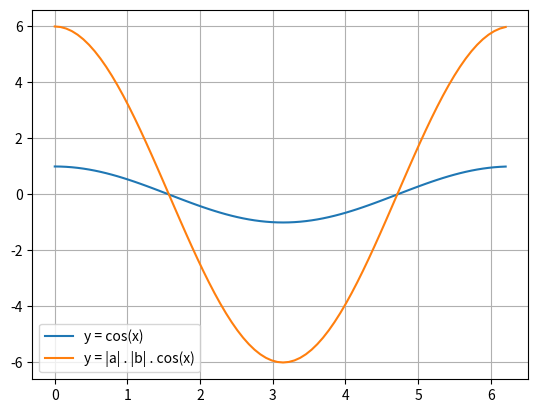

This chart was generated by the following Python code:
import numpy as np
import matplotlib.pyplot as plt

np.set_printoptions(2)

# x/domain
x = np.arange(0, np.pi*2, np.pi/40)

# co-domain

# cos
cos_x = np.cos(x)

# dot product
a =  2
b = 3

d_prod = abs(a) * abs(b) * cos_x

plt.plot(x, cos_x, label='y = cos(x)')
plt.plot(x, d_prod, label='y = |a| . |b| . cos(x)')


plt.grid()
plt.legend()
plt.show()

